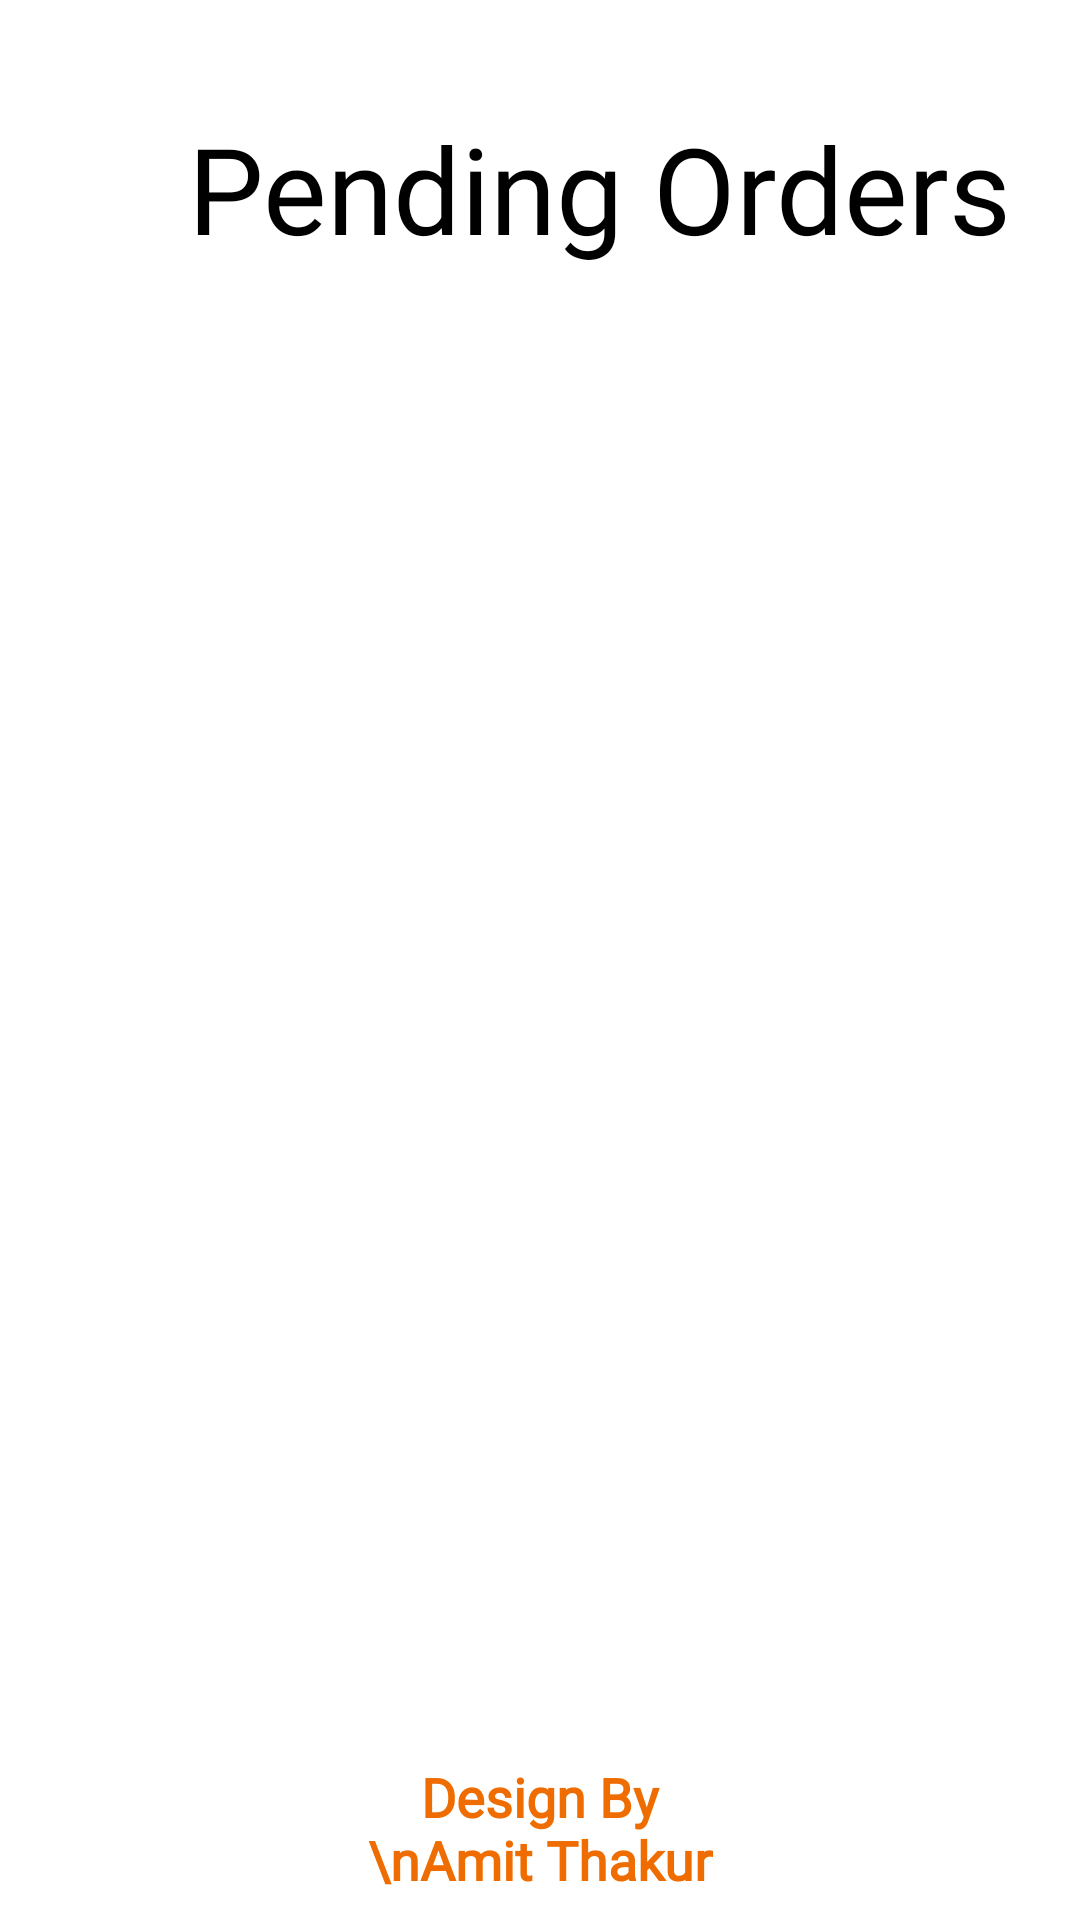

Write the Android layout XML for this screen, with the resource values it uses.
<!-- AndroidManifest.xml: application theme Theme.AdminOfFoodyMind -->
<!-- res/layout/activity_pending_orders.xml -->
<?xml version="1.0" encoding="utf-8"?>
<androidx.constraintlayout.widget.ConstraintLayout xmlns:android="http://schemas.android.com/apk/res/android"
    xmlns:app="http://schemas.android.com/apk/res-auto"
    xmlns:tools="http://schemas.android.com/tools"
    android:id="@+id/main"
    android:layout_width="match_parent"
    android:layout_height="match_parent"
    android:background="@color/white"
    tools:context=".PendingOrdersActivity"
    tools:targetApi="35">

    <TextView
        android:id="@+id/textView20"
        android:layout_width="wrap_content"
        android:layout_height="wrap_content"
        android:layout_marginTop="36dp"
        android:layout_marginEnd="8dp"
        android:fontFamily="@font/yeonsungregular"
        android:text="Pending Orders"
        android:textColor="@color/black"
        android:textSize="40sp"
        app:layout_constraintEnd_toEndOf="parent"
        app:layout_constraintStart_toEndOf="@+id/backbtn3"
        app:layout_constraintTop_toTopOf="parent"
        tools:ignore="HardcodedText" />

    <ImageView
        android:id="@+id/backbtn3"
        android:layout_width="24dp"
        android:layout_height="24dp"
        android:layout_marginStart="24dp"
        android:layout_marginTop="32dp"
        android:background="@android:color/transparent"
        app:layout_constraintStart_toStartOf="parent"
        app:layout_constraintTop_toTopOf="parent"
        app:srcCompat="@drawable/arrow_left"
        tools:ignore="ContentDescription,ImageContrastCheck" />

    <TextView
        android:id="@+id/textView21"
        android:layout_width="130dp"
        android:layout_height="wrap_content"
        android:layout_marginBottom="8dp"
        android:fontFamily="@font/yeonsungregular"
        android:gravity="center"
        android:text="Design By \nAmit Thakur"
        android:textColor="#EF6C00"
        android:textSize="18sp"
        android:textStyle="bold"
        app:layout_constraintBottom_toBottomOf="parent"
        app:layout_constraintEnd_toEndOf="parent"
        app:layout_constraintStart_toStartOf="parent"
        tools:ignore="HardcodedText" />

    <androidx.recyclerview.widget.RecyclerView
        android:id="@+id/pendingOrdersRecyclerView"
        android:layout_width="0dp"
        android:layout_height="0dp"
        android:layout_marginStart="8dp"
        android:layout_marginTop="16dp"
        android:layout_marginEnd="8dp"
        android:layout_marginBottom="8dp"
        app:layout_constraintBottom_toTopOf="@+id/textView21"
        app:layout_constraintEnd_toEndOf="parent"
        app:layout_constraintHorizontal_bias="0.0"
        app:layout_constraintStart_toStartOf="parent"
        app:layout_constraintTop_toBottomOf="@+id/textView20"
        tools:listitem="@layout/pending_order_item" />
</androidx.constraintlayout.widget.ConstraintLayout>
<!-- res/layout/pending_order_item.xml (included above) -->
<?xml version="1.0" encoding="utf-8"?>
<androidx.constraintlayout.widget.ConstraintLayout xmlns:android="http://schemas.android.com/apk/res/android"
    xmlns:app="http://schemas.android.com/apk/res-auto"
    xmlns:tools="http://schemas.android.com/tools"
    android:layout_width="match_parent"
    android:layout_height="wrap_content">

    <androidx.cardview.widget.CardView
        android:id="@+id/cardView"
        android:layout_width="0dp"
        android:layout_height="100dp"
        android:layout_marginStart="8dp"
        android:layout_marginTop="8dp"
        android:layout_marginEnd="8dp"
        app:cardCornerRadius="20dp"
        app:layout_constraintEnd_toEndOf="parent"
        app:layout_constraintStart_toStartOf="parent"
        app:layout_constraintTop_toTopOf="parent">

        <androidx.constraintlayout.widget.ConstraintLayout
            android:layout_width="match_parent"
            android:layout_height="match_parent"
            android:background="@color/white"
            android:elevation="8dp"
            app:layout_constraintBottom_toBottomOf="parent"
            app:layout_constraintEnd_toEndOf="parent"
            app:layout_constraintStart_toStartOf="parent"
            app:layout_constraintTop_toTopOf="parent">

            <androidx.cardview.widget.CardView
                android:id="@+id/CartImage"
                android:layout_width="wrap_content"
                android:layout_height="wrap_content"
                android:layout_marginStart="8dp"
                android:layout_marginTop="8dp"
                android:layout_marginBottom="8dp"
                app:layout_constraintBottom_toBottomOf="parent"
                app:layout_constraintStart_toStartOf="parent"
                app:layout_constraintTop_toTopOf="parent">

                <ImageView
                    android:id="@+id/image"
                    android:layout_width="70dp"
                    android:layout_height="70dp"
                    android:scaleType="centerCrop"
                    app:layout_constraintBottom_toBottomOf="parent"
                    app:layout_constraintStart_toStartOf="parent"
                    app:layout_constraintTop_toTopOf="parent"
                    tools:srcCompat="@tools:sample/avatars" />
            </androidx.cardview.widget.CardView>


            <TextView
                android:id="@+id/customerName"
                android:layout_width="wrap_content"
                android:layout_height="wrap_content"
                android:layout_marginStart="16dp"
                android:layout_marginTop="8dp"
                android:fontFamily="@font/lato_black"
                android:text="Name Customer"
                android:textColor="@color/black"
                android:textSize="16sp"
                app:layout_constraintStart_toEndOf="@+id/CartImage"
                app:layout_constraintTop_toTopOf="parent" />

            <TextView
                android:id="@+id/ItemQuantity"
                android:layout_width="wrap_content"
                android:layout_height="wrap_content"
                android:layout_marginStart="8dp"
                android:text="5"
                android:textColor="@color/textColor"
                android:textSize="20sp"
                app:layout_constraintBottom_toBottomOf="parent"
                app:layout_constraintStart_toEndOf="@+id/text"
                app:layout_constraintTop_toBottomOf="@+id/foodName" />

            <TextView
                android:id="@+id/text"
                android:layout_width="wrap_content"
                android:layout_height="wrap_content"
                android:layout_marginTop="16dp"
                android:fontFamily="@font/yeonsungregular"
                android:text="Quantity"
                app:layout_constraintStart_toStartOf="@+id/customerName"
                app:layout_constraintTop_toBottomOf="@+id/foodName" />

            <androidx.appcompat.widget.AppCompatButton
                android:id="@+id/AcceptBtn"
                android:layout_width="wrap_content"
                android:layout_height="32dp"
                android:layout_marginEnd="16dp"
                android:background="@drawable/buttongradient"
                android:text="Accept"
                android:textColor="@color/white"
                app:layout_constraintBottom_toBottomOf="parent"
                app:layout_constraintEnd_toEndOf="parent"
                app:layout_constraintTop_toTopOf="parent"
                tools:ignore="TouchTargetSizeCheck" />

            <TextView
                android:id="@+id/foodName"
                android:layout_width="wrap_content"
                android:layout_height="wrap_content"
                android:layout_marginTop="8dp"
                android:fontFamily="@font/lato_regular"
                android:text="Pasta"
                android:textColor="@color/black"
                app:layout_constraintStart_toStartOf="@+id/customerName"
                app:layout_constraintTop_toBottomOf="@+id/customerName" />

        </androidx.constraintlayout.widget.ConstraintLayout>
    </androidx.cardview.widget.CardView>
</androidx.constraintlayout.widget.ConstraintLayout>
<!-- resources referenced by this layout -->
<resources>
  <color name="black">#FF000000</color>
  <color name="textColor">#1FC57A</color>
  <color name="white">#FFFFFFFF</color>
  <!-- drawable buttongradient (drawable) -->
  <?xml version="1.0" encoding="utf-8"?>
  <shape xmlns:android="http://schemas.android.com/apk/res/android">
      <corners android:radius="10dp"/>
      <gradient android:angle="-45" android:startColor="@color/textColor" android:endColor="#15BE77"/>
  </shape>
  <style name="Theme.AdminOfFoodyMind" parent="Base.Theme.AdminOfFoodyMind" />
  <style name="Base.Theme.AdminOfFoodyMind" parent="Theme.Material3.DayNight.NoActionBar">
          
          
      </style>
</resources>
